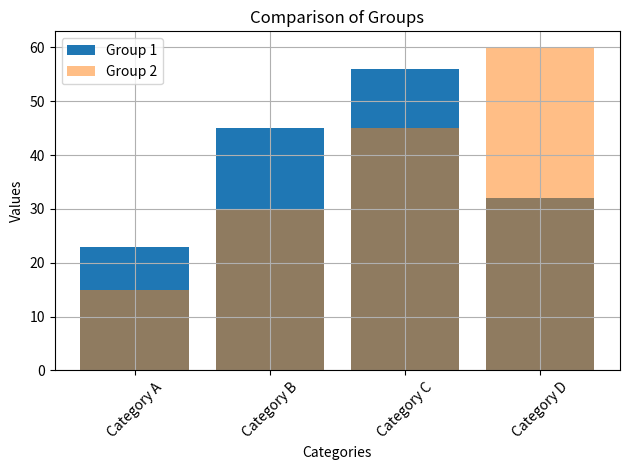

Python code for this plot:
import matplotlib.pyplot as plt

# Data
categories = ['Category A', 'Category B', 'Category C', 'Category D']
values1 = [23, 45, 56, 32]
values2 = [15, 30, 45, 60]

# Plot the bar graph
plt.bar(categories, values1, label='Group 1')
plt.bar(categories, values2, label='Group 2', alpha=0.5)

# Add decorations
plt.title('Comparison of Groups')
plt.xlabel('Categories')
plt.ylabel('Values')        
plt.legend()
plt.grid(True)
plt.xticks(rotation=45)  # Rotate x-axis labels for better readability

# Show the plot
plt.tight_layout()
plt.show()
